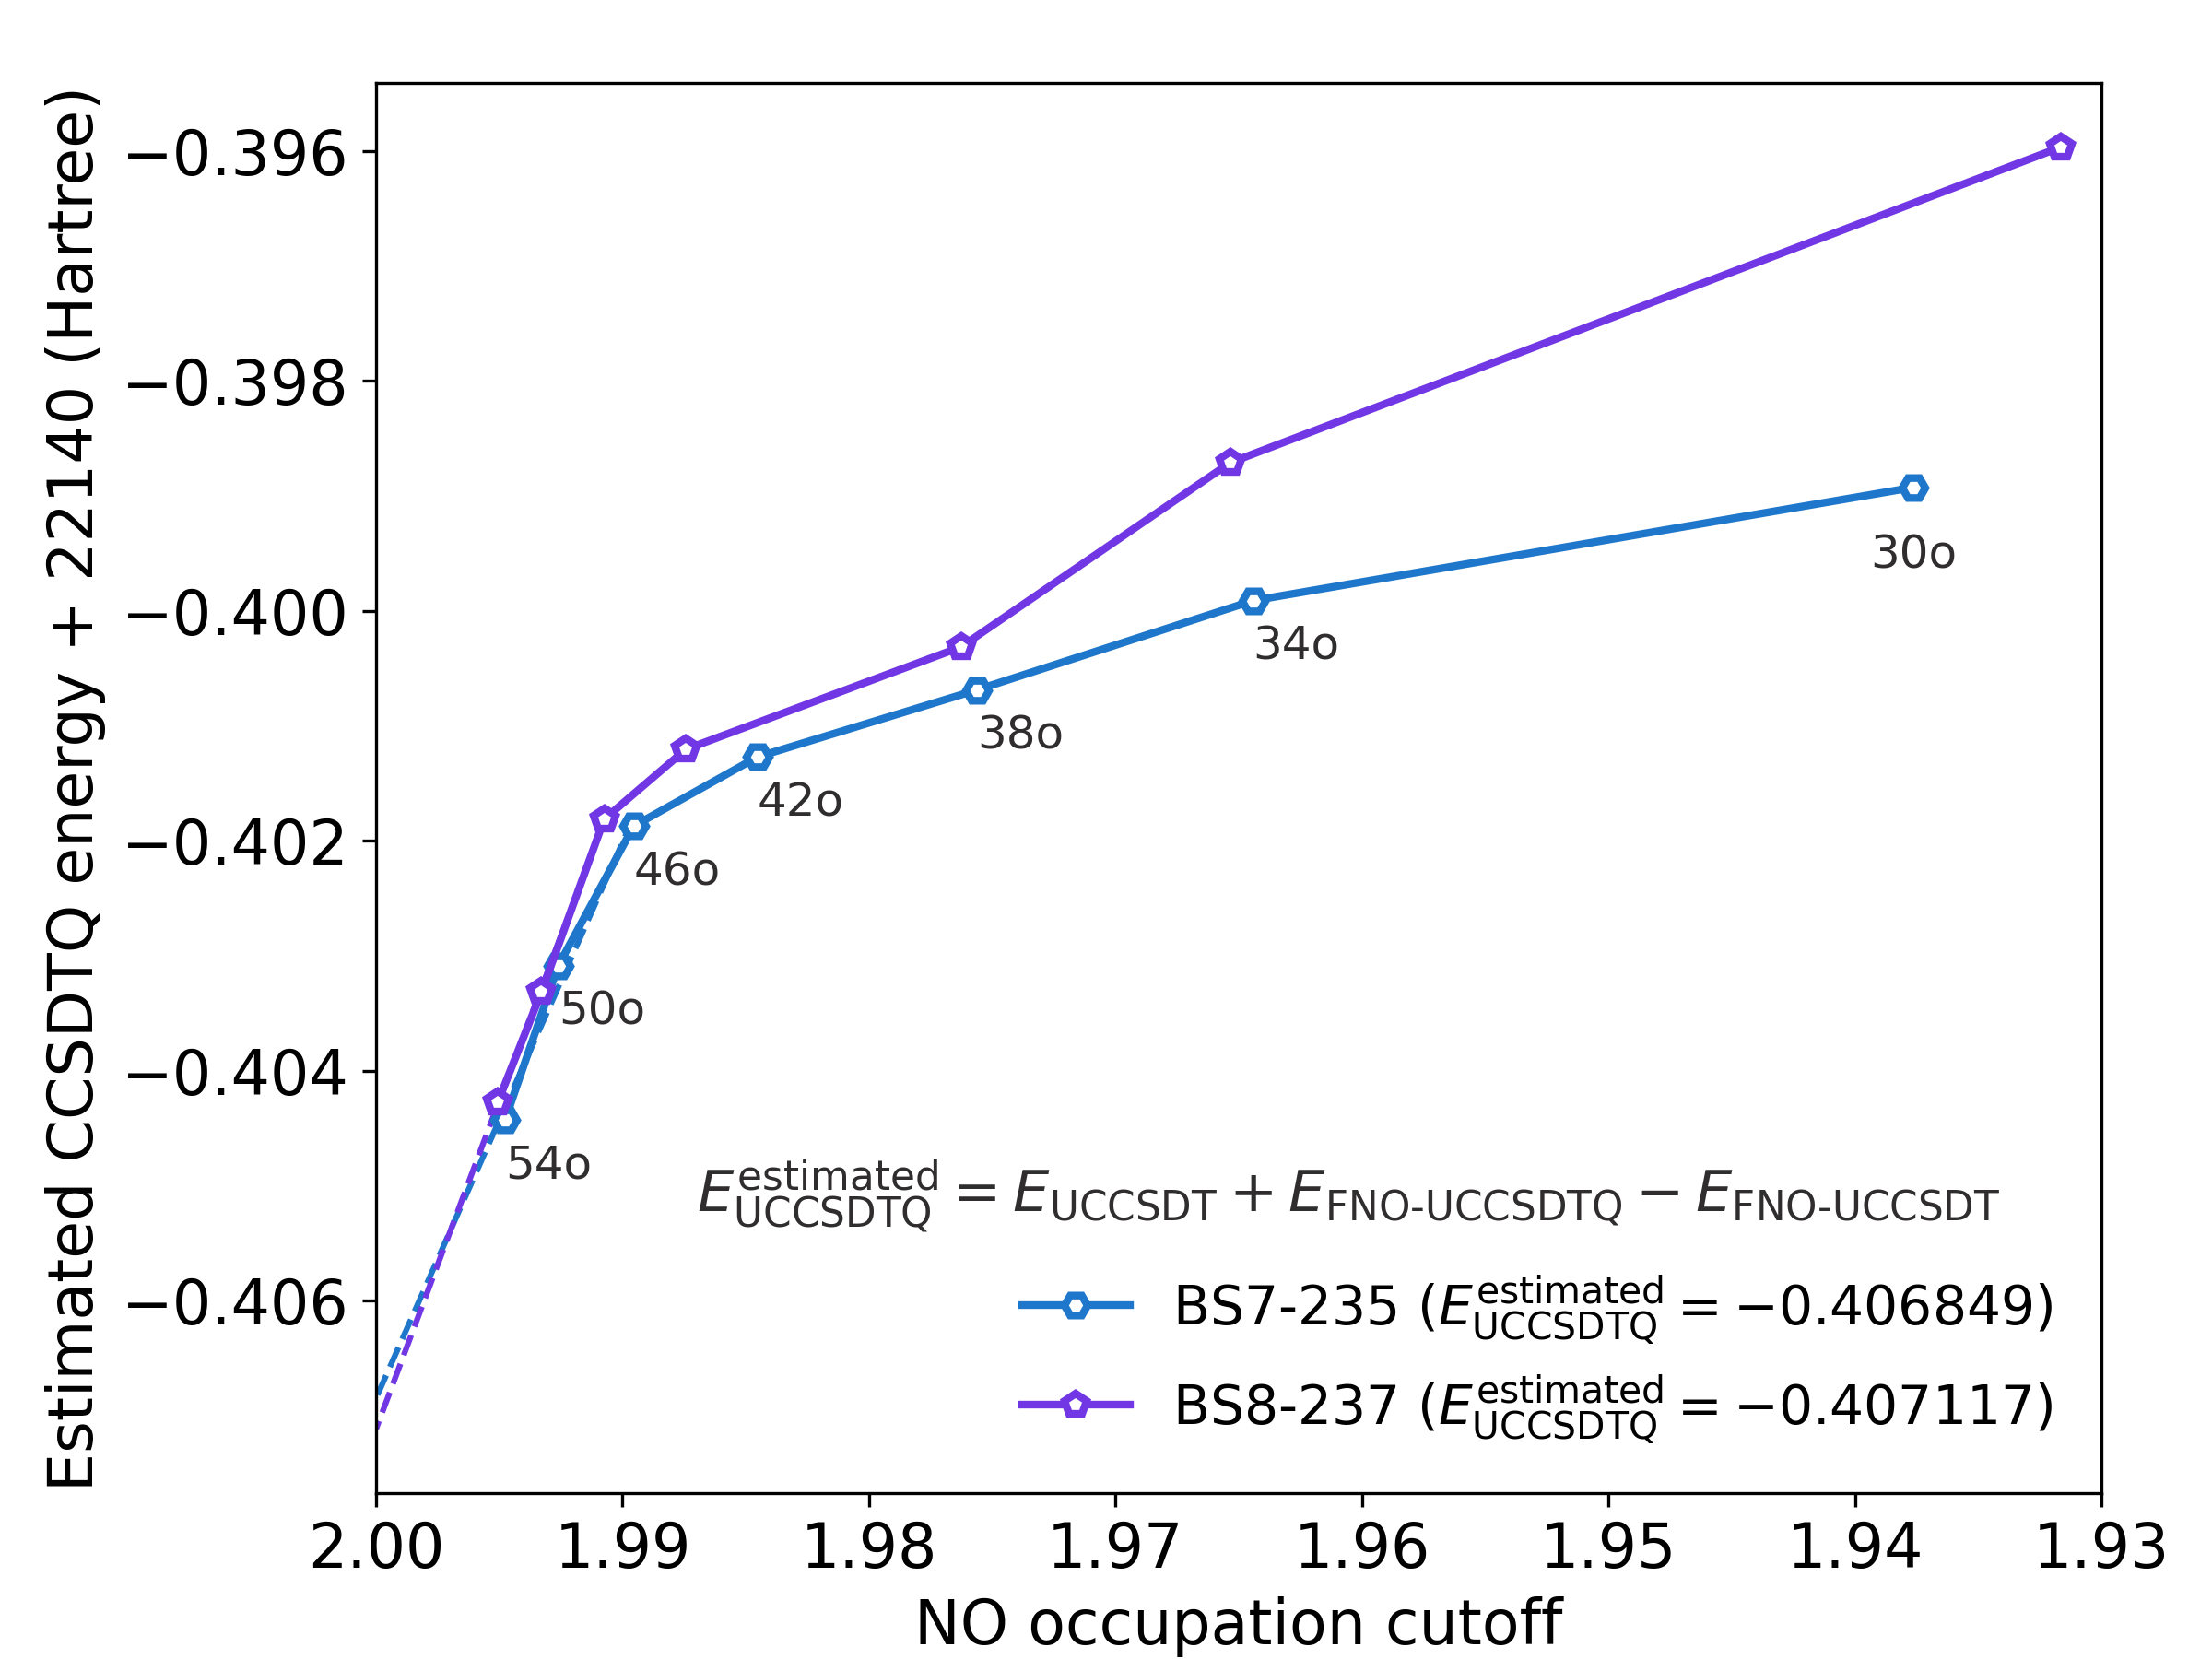

Write the Python code that produced this figure.
# ---------------------------------------------------------------------------
# Copyright (C) 2026 Huanchen Zhai. All Rights Reserved.
# 
# This program is free software: you can redistribute it and/or modify
# it under the terms of the GNU General Public License as published by
# the Free Software Foundation, either version 3 of the License, or
# (at your option) any later version.
# 
# This program is distributed in the hope that it will be useful,
# but WITHOUT ANY WARRANTY; without even the implied warranty of
# MERCHANTABILITY or FITNESS FOR A PARTICULAR PURPOSE.  See the
# GNU General Public License for more details.
# 
# You should have received a copy of the GNU General Public License
# along with this program.  If not, see <https://www.gnu.org/licenses/>.
# ---------------------------------------------------------------------------


import matplotlib.pyplot as plt
import numpy as np, json

plt.rcParams.update({'font.size': 16})
plt.figure(figsize=(8, 6))

data = json.load(open("../20-Data/90-colors.json", "r", encoding='utf-8'))
data |= json.load(open("../20-Data/80-bs-states.json", "r", encoding='utf-8'))
data |= json.load(open("../20-Data/02-llduc-uccsdt.json", "r", encoding='utf-8'))
data |= json.load(open("../20-Data/06-llduc-fno-ucc.json", "r", encoding='utf-8'))

bs_map = data['name_ijk']
colors = data['colors']

nocc_25 = np.array(data['fno_ucc']['25'][0]['occ'])
nocc_26 = np.array(data['fno_ucc']['26'][0]['occ'])

e_uccsdt = 22140 + np.array([min([(x['uccsdt'], x['uccsdt_conv']) for x in data['uccsdt'][str(ix)]])[0] for ix in range(35)])

ccsdt_act_25 = np.array([data['fno_ucc']['25'][0][str(ir)]['uccsdt'] for ir in range(1, 8)])
ccsdt_act_26 = np.array([data['fno_ucc']['26'][0][str(ir)]['uccsdt'] for ir in range(1, 8)])
ccsdtq_act_25 = np.array([data['fno_ucc']['25'][0][str(ir)]['uccsdtq'] for ir in range(1, 8)])
ccsdtq_act_26 = np.array([data['fno_ucc']['26'][0][str(ir)]['uccsdtq'] for ir in range(1, 8)])

import scipy.stats
reg_25 = scipy.stats.linregress(nocc_25[-3:], (e_uccsdt[25] + ccsdtq_act_25 - ccsdt_act_25)[-3:])
reg_26 = scipy.stats.linregress(nocc_26[-3:], (e_uccsdt[26] + ccsdtq_act_26 - ccsdt_act_26)[-3:])
reg_x_25 = np.linspace(nocc_25[-3], 2.00, 10)
reg_x_26 = np.linspace(nocc_26[-3], 2.00, 10)

print('%10s E[54o] = %25.12f' % (bs_map['25'], (e_uccsdt[25] + ccsdtq_act_25 - ccsdt_act_25)[-1]))
print('%10s E[54o] = %25.12f' % (bs_map['26'], (e_uccsdt[26] + ccsdtq_act_26 - ccsdt_act_26)[-1]))
print('%10s E[fit] = %25.12f' % (bs_map['25'], reg_25.intercept + reg_25.slope * 2.00))
print('%10s E[fit] = %25.12f' % (bs_map['26'], reg_26.intercept + reg_26.slope * 2.00))

plt.plot(reg_x_25, reg_25.intercept + reg_25.slope * reg_x_25, '--', linewidth=1.5, color=colors[4])
plt.plot(reg_x_26, reg_26.intercept + reg_26.slope * reg_x_26, '--', linewidth=1.5, color=colors[6])
plt.plot(nocc_25, e_uccsdt[25] + ccsdtq_act_25 - ccsdt_act_25, marker='H', color=colors[4], linewidth=2, markersize=6, mfc='white', mew=2,
    label=bs_map['25'] + " ($E^{\\text{estimated}}_{\\text{UCCSDTQ}} = %.6f$)" % (reg_25.intercept + reg_25.slope * 2.00))
plt.plot(nocc_26, e_uccsdt[26] + ccsdtq_act_26 - ccsdt_act_26, marker='p', color=colors[6], linewidth=2, markersize=6, mfc='white', mew=2,
    label=bs_map['26'] + " ($E^{\\text{estimated}}_{\\text{UCCSDTQ}} = %.6f$)" % (reg_26.intercept + reg_26.slope * 2.00))

for i in range(7):
    plt.text(nocc_25[i], (e_uccsdt[25] + ccsdtq_act_25 - ccsdt_act_25)[i] - 0.0004, '%do' % (30 + i * 4),
        ha=['center', 'left'][i != 0], va=['top', 'center'][i != 0], color=colors[0], fontsize=12)

plt.text(1.987, -0.4051, '$E^{\\text{estimated}}_{\\text{UCCSDTQ}} = E_{\\text{UCCSDT}}+E_{\\text{FNO-UCCSDTQ}}-E_{\\text{FNO-UCCSDT}}$',
    ha='left', va='center', color=colors[0], fontsize=15)

plt.xlim((2.000, 1.93))
plt.ylabel('Estimated CCSDTQ energy + 22140 (Hartree)')
plt.xlabel('NO occupation cutoff')
plt.legend(loc='lower right', frameon=False, fontsize=14, ncols=1)
plt.subplots_adjust(left=0.17, bottom=0.1, right=0.95, top=0.95)
plt.savefig('31-fig-3b.png', dpi=300)
